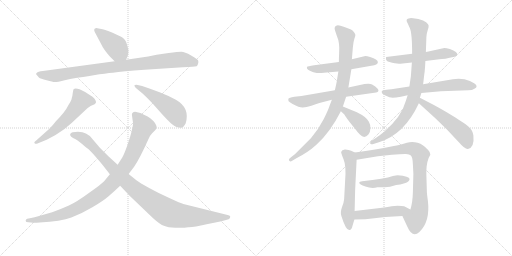
t = 0.00 s
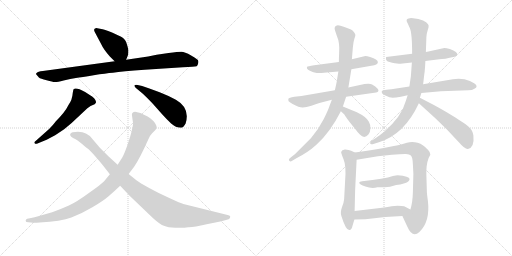
t = 2.77 s
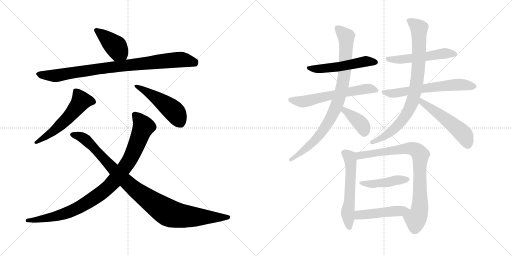
t = 5.54 s
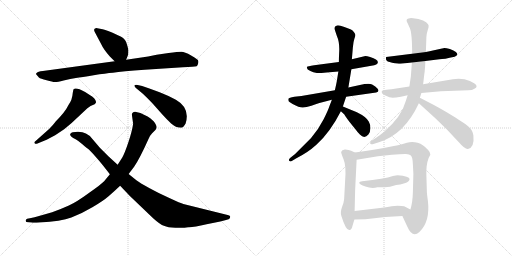
t = 8.31 s
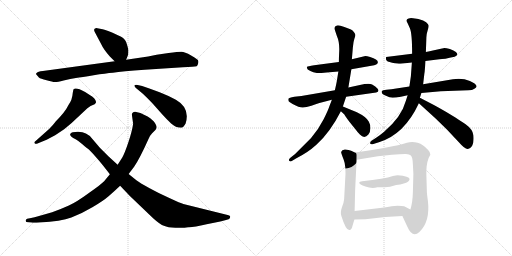
t = 11.08 s
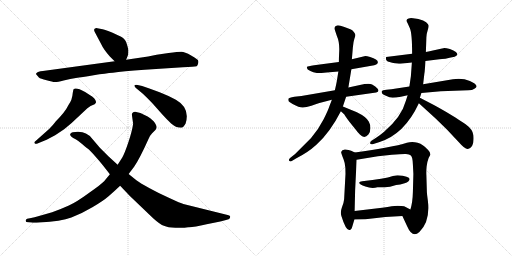
t = 13.85 s

The animated SVG that drew these frames (rendered in a browser with its animation timeline set to each time). Animation: 18 CSS @keyframes rules; one cycle of 13.85 s.

<svg version="1.1" viewBox="0 0 2048 1024" xmlns="http://www.w3.org/2000/svg">
  <g stroke="lightgray" stroke-dasharray="1,1" stroke-width="1" transform="scale(4, 4)">
    <line x1="0" y1="0" x2="256" y2="256"></line>
    <line x1="256" y1="0" x2="0" y2="256"></line>
    <line x1="128" y1="0" x2="128" y2="256"></line>
    <line x1="0" y1="128" x2="256" y2="128"></line>
    <line x1="256" y1="0" x2="512" y2="256"></line>
    <line x1="512" y1="0" x2="256" y2="256"></line>
    <line x1="384" y1="0" x2="384" y2="256"></line>
    <line x1="256" y1="128" x2="512" y2="128"></line>
  </g>
<g transform="scale(1, -1) translate(0, -850)">
   <style type="text/css">
    @keyframes keyframes0 {
      from {
       stroke: black;
       stroke-dashoffset: 412;
       stroke-width: 128;
       }
       57% {
       animation-timing-function: step-end;
       stroke: black;
       stroke-dashoffset: 0;
       stroke-width: 128;
       }
       to {
       stroke: black;
       stroke-width: 1024;
       }
       }
       #make-me-a-hanzi-animation-0 {
         animation: keyframes0 0.585286s both;
         animation-delay: 0.000000s;
         animation-timing-function: linear;
       }
    @keyframes keyframes1 {
      from {
       stroke: black;
       stroke-dashoffset: 893;
       stroke-width: 128;
       }
       74% {
       animation-timing-function: step-end;
       stroke: black;
       stroke-dashoffset: 0;
       stroke-width: 128;
       }
       to {
       stroke: black;
       stroke-width: 1024;
       }
       }
       #make-me-a-hanzi-animation-1 {
         animation: keyframes1 0.976725s both;
         animation-delay: 0.585286s;
         animation-timing-function: linear;
       }
    @keyframes keyframes2 {
      from {
       stroke: black;
       stroke-dashoffset: 553;
       stroke-width: 128;
       }
       64% {
       animation-timing-function: step-end;
       stroke: black;
       stroke-dashoffset: 0;
       stroke-width: 128;
       }
       to {
       stroke: black;
       stroke-width: 1024;
       }
       }
       #make-me-a-hanzi-animation-2 {
         animation: keyframes2 0.700033s both;
         animation-delay: 1.562011s;
         animation-timing-function: linear;
       }
    @keyframes keyframes3 {
      from {
       stroke: black;
       stroke-dashoffset: 479;
       stroke-width: 128;
       }
       61% {
       animation-timing-function: step-end;
       stroke: black;
       stroke-dashoffset: 0;
       stroke-width: 128;
       }
       to {
       stroke: black;
       stroke-width: 1024;
       }
       }
       #make-me-a-hanzi-animation-3 {
         animation: keyframes3 0.639811s both;
         animation-delay: 2.262044s;
         animation-timing-function: linear;
       }
    @keyframes keyframes4 {
      from {
       stroke: black;
       stroke-dashoffset: 954;
       stroke-width: 128;
       }
       76% {
       animation-timing-function: step-end;
       stroke: black;
       stroke-dashoffset: 0;
       stroke-width: 128;
       }
       to {
       stroke: black;
       stroke-width: 1024;
       }
       }
       #make-me-a-hanzi-animation-4 {
         animation: keyframes4 1.026367s both;
         animation-delay: 2.901855s;
         animation-timing-function: linear;
       }
    @keyframes keyframes5 {
      from {
       stroke: black;
       stroke-dashoffset: 997;
       stroke-width: 128;
       }
       76% {
       animation-timing-function: step-end;
       stroke: black;
       stroke-dashoffset: 0;
       stroke-width: 128;
       }
       to {
       stroke: black;
       stroke-width: 1024;
       }
       }
       #make-me-a-hanzi-animation-5 {
         animation: keyframes5 1.061361s both;
         animation-delay: 3.928222s;
         animation-timing-function: linear;
       }
    @keyframes keyframes6 {
      from {
       stroke: black;
       stroke-dashoffset: 527;
       stroke-width: 128;
       }
       63% {
       animation-timing-function: step-end;
       stroke: black;
       stroke-dashoffset: 0;
       stroke-width: 128;
       }
       to {
       stroke: black;
       stroke-width: 1024;
       }
       }
       #make-me-a-hanzi-animation-6 {
         animation: keyframes6 0.678874s both;
         animation-delay: 4.989583s;
         animation-timing-function: linear;
       }
    @keyframes keyframes7 {
      from {
       stroke: black;
       stroke-dashoffset: 607;
       stroke-width: 128;
       }
       66% {
       animation-timing-function: step-end;
       stroke: black;
       stroke-dashoffset: 0;
       stroke-width: 128;
       }
       to {
       stroke: black;
       stroke-width: 1024;
       }
       }
       #make-me-a-hanzi-animation-7 {
         animation: keyframes7 0.743978s both;
         animation-delay: 5.668457s;
         animation-timing-function: linear;
       }
    @keyframes keyframes8 {
      from {
       stroke: black;
       stroke-dashoffset: 870;
       stroke-width: 128;
       }
       74% {
       animation-timing-function: step-end;
       stroke: black;
       stroke-dashoffset: 0;
       stroke-width: 128;
       }
       to {
       stroke: black;
       stroke-width: 1024;
       }
       }
       #make-me-a-hanzi-animation-8 {
         animation: keyframes8 0.958008s both;
         animation-delay: 6.412435s;
         animation-timing-function: linear;
       }
    @keyframes keyframes9 {
      from {
       stroke: black;
       stroke-dashoffset: 384;
       stroke-width: 128;
       }
       56% {
       animation-timing-function: step-end;
       stroke: black;
       stroke-dashoffset: 0;
       stroke-width: 128;
       }
       to {
       stroke: black;
       stroke-width: 1024;
       }
       }
       #make-me-a-hanzi-animation-9 {
         animation: keyframes9 0.562500s both;
         animation-delay: 7.370443s;
         animation-timing-function: linear;
       }
    @keyframes keyframes10 {
      from {
       stroke: black;
       stroke-dashoffset: 527;
       stroke-width: 128;
       }
       63% {
       animation-timing-function: step-end;
       stroke: black;
       stroke-dashoffset: 0;
       stroke-width: 128;
       }
       to {
       stroke: black;
       stroke-width: 1024;
       }
       }
       #make-me-a-hanzi-animation-10 {
         animation: keyframes10 0.678874s both;
         animation-delay: 7.932943s;
         animation-timing-function: linear;
       }
    @keyframes keyframes11 {
      from {
       stroke: black;
       stroke-dashoffset: 623;
       stroke-width: 128;
       }
       67% {
       animation-timing-function: step-end;
       stroke: black;
       stroke-dashoffset: 0;
       stroke-width: 128;
       }
       to {
       stroke: black;
       stroke-width: 1024;
       }
       }
       #make-me-a-hanzi-animation-11 {
         animation: keyframes11 0.756999s both;
         animation-delay: 8.611817s;
         animation-timing-function: linear;
       }
    @keyframes keyframes12 {
      from {
       stroke: black;
       stroke-dashoffset: 839;
       stroke-width: 128;
       }
       73% {
       animation-timing-function: step-end;
       stroke: black;
       stroke-dashoffset: 0;
       stroke-width: 128;
       }
       to {
       stroke: black;
       stroke-width: 1024;
       }
       }
       #make-me-a-hanzi-animation-12 {
         animation: keyframes12 0.932780s both;
         animation-delay: 9.368816s;
         animation-timing-function: linear;
       }
    @keyframes keyframes13 {
      from {
       stroke: black;
       stroke-dashoffset: 524;
       stroke-width: 128;
       }
       63% {
       animation-timing-function: step-end;
       stroke: black;
       stroke-dashoffset: 0;
       stroke-width: 128;
       }
       to {
       stroke: black;
       stroke-width: 1024;
       }
       }
       #make-me-a-hanzi-animation-13 {
         animation: keyframes13 0.676432s both;
         animation-delay: 10.301596s;
         animation-timing-function: linear;
       }
    @keyframes keyframes14 {
      from {
       stroke: black;
       stroke-dashoffset: 567;
       stroke-width: 128;
       }
       65% {
       animation-timing-function: step-end;
       stroke: black;
       stroke-dashoffset: 0;
       stroke-width: 128;
       }
       to {
       stroke: black;
       stroke-width: 1024;
       }
       }
       #make-me-a-hanzi-animation-14 {
         animation: keyframes14 0.711426s both;
         animation-delay: 10.978028s;
         animation-timing-function: linear;
       }
    @keyframes keyframes15 {
      from {
       stroke: black;
       stroke-dashoffset: 822;
       stroke-width: 128;
       }
       73% {
       animation-timing-function: step-end;
       stroke: black;
       stroke-dashoffset: 0;
       stroke-width: 128;
       }
       to {
       stroke: black;
       stroke-width: 1024;
       }
       }
       #make-me-a-hanzi-animation-15 {
         animation: keyframes15 0.918945s both;
         animation-delay: 11.689454s;
         animation-timing-function: linear;
       }
    @keyframes keyframes16 {
      from {
       stroke: black;
       stroke-dashoffset: 444;
       stroke-width: 128;
       }
       59% {
       animation-timing-function: step-end;
       stroke: black;
       stroke-dashoffset: 0;
       stroke-width: 128;
       }
       to {
       stroke: black;
       stroke-width: 1024;
       }
       }
       #make-me-a-hanzi-animation-16 {
         animation: keyframes16 0.611328s both;
         animation-delay: 12.608399s;
         animation-timing-function: linear;
       }
    @keyframes keyframes17 {
      from {
       stroke: black;
       stroke-dashoffset: 472;
       stroke-width: 128;
       }
       61% {
       animation-timing-function: step-end;
       stroke: black;
       stroke-dashoffset: 0;
       stroke-width: 128;
       }
       to {
       stroke: black;
       stroke-width: 1024;
       }
       }
       #make-me-a-hanzi-animation-17 {
         animation: keyframes17 0.634115s both;
         animation-delay: 13.219727s;
         animation-timing-function: linear;
       }
</style>
<path d="M 438.5 625.5 L 458.5 605.5 C 479.5 584.5 493.5 583.5 504.5 611.5 L 512.5 631.5 Q 513.5 641.5 513.5 648.5 Q 513.5 654.5 507.5 673.5 Q 502.5 692.5 489.5 700.5 Q 477.5 707.5 450.5 719.5 Q 423.5 731.5 410.5 733.5 L 389.5 737.5 Q 383.5 738.5 378.5 735.5 Q 374.5 731.5 378.5 723.5 L 405.5 672.5 Q 413.5 654.5 438.5 625.5 Z" fill="lightgray"></path> 
<path d="M 458.5 605.5 L 171.5 566.5 Q 150.5 564.5 147.5 559.5 Q 142.5 555.5 144.5 553.5 L 155.5 540.5 Q 161.5 535.5 186.5 529.5 Q 211.5 522.5 218.5 522.5 Q 226.5 521.5 254.5 528.5 Q 282.5 535.5 303.5 538.5 Q 325.5 541.5 374.5 549.5 Q 423.5 557.5 451.5 559.5 Q 488.5 566.5 578.5 571.5 L 731.5 581.5 Q 777.5 583.5 786.5 585.5 Q 790.5 588.5 792.5 596.5 Q 794.5 603.5 792.5 608.5 Q 791.5 612.5 764.5 628.5 Q 738.5 643.5 725.5 643.5 Q 712.5 643.5 674.5 638.5 L 626.5 631.5 L 592.5 624.5 L 504.5 611.5 L 458.5 605.5 Z" fill="lightgray"></path> 
<path d="M 196.5 334.5 L 143.5 287.5 Q 134.5 280.5 138.5 277.5 Q 140.5 273.5 147.5 275.5 L 186.5 291.5 L 220.5 309.5 L 256.5 333.5 L 286.5 358.5 L 349.5 417.5 Q 360.5 428.5 378.5 433.5 Q 382.5 437.5 384.5 441.5 Q 384.5 448.5 376.5 457.5 Q 368.5 465.5 360.5 469.5 L 340.5 482.5 Q 303.5 502.5 294.5 493.5 Q 292.5 491.5 289.5 467.5 L 285.5 451.5 Q 282.5 443.5 274.5 431.5 Q 260.5 402.5 223.5 365.5 Q 212.5 350.5 196.5 334.5 Z" fill="lightgray"></path> 
<path d="M 568.5 506.5 L 550.5 510.5 Q 529.5 512.5 542.5 499.5 L 572.5 474.5 Q 588.5 459.5 609.5 437.5 L 648.5 393.5 Q 667.5 372.5 684.5 356.5 Q 702.5 339.5 724.5 339.5 Q 733.5 339.5 742.5 356.5 Q 761.5 418.5 703.5 451.5 Q 674.5 467.5 638.5 481.5 L 597.5 496.5 L 568.5 506.5 Z" fill="lightgray"></path> 
<path d="M 527.5 391.5 L 532.5 355.5 Q 528.5 326.5 513.5 281.5 Q 498.5 236.5 488.5 219.5 L 470.5 191.5 L 439.5 153.5 L 416.5 125.5 Q 405.5 113.5 355.5 78.5 Q 306.5 42.5 275.5 28.5 Q 244.5 14.5 208.5 1.5 L 152.5 -14.5 Q 140.5 -18.5 119.5 -22.5 L 108.5 -24.5 Q 103.5 -26.5 102.5 -32.5 Q 102.5 -38.5 113.5 -38.5 L 124.5 -39.5 Q 132.5 -41.5 158.5 -39.5 Q 244.5 -35.5 285.5 -19.5 Q 327.5 -3.5 369.5 21.5 Q 412.5 46.5 435.5 66.5 Q 458.5 86.5 480.5 107.5 L 514.5 154.5 L 536.5 183.5 Q 559.5 217.5 593.5 293.5 Q 599.5 308.5 608.5 317.5 L 621.5 330.5 Q 624.5 333.5 626.5 341.5 Q 626.5 350.5 614.5 365.5 Q 599.5 379.5 590.5 384.5 L 561.5 398.5 L 540.5 403.5 Q 527.5 402.5 527.5 391.5 Z" fill="lightgray"></path> 
<path d="M 470.5 191.5 L 433.5 225.5 L 399.5 259.5 L 370.5 293.5 Q 359.5 309.5 343.5 316.5 Q 325.5 326.5 290.5 321.5 Q 282.5 319.5 280.5 313.5 Q 278.5 304.5 302.5 293.5 Q 310.5 289.5 329.5 273.5 Q 349.5 256.5 355.5 252.5 Q 361.5 247.5 382.5 223.5 Q 393.5 211.5 414.5 185.5 L 439.5 153.5 L 480.5 107.5 L 519.5 66.5 L 612.5 -22.5 Q 641.5 -48.5 655.5 -52.5 Q 671.5 -59.5 701.5 -60.5 Q 732.5 -62.5 752.5 -58.5 Q 773.5 -59.5 826.5 -46.5 Q 891.5 -34.5 914.5 -26.5 Q 919.5 -24.5 920.5 -18.5 Q 921.5 -15.5 919.5 -13.5 Q 918.5 -11.5 910.5 -9.5 L 733.5 34.5 Q 722.5 37.5 679.5 57.5 Q 636.5 76.5 598.5 97.5 Q 560.5 118.5 545.5 129.5 L 514.5 154.5 L 470.5 191.5 Z" fill="lightgray"></path> 
<path d="M 1461.5 626.0 L 1407.5 613.0 L 1355.5 602.0 L 1256.5 589.0 Q 1229.5 585.0 1228.5 583.0 Q 1223.5 574.0 1241.5 566.0 Q 1252.5 560.0 1267.5 558.0 Q 1284.5 558.0 1306.5 560.0 L 1353.5 564.0 L 1405.5 573.0 L 1485.5 587.0 Q 1511.5 590.0 1511.5 601.0 Q 1511.5 613.0 1480.5 622.0 Q 1467.5 626.0 1461.5 626.0 Z" fill="lightgray"></path> 
<path d="M 1339.5 489.0 L 1205.5 466.0 L 1177.5 463.0 Q 1155.5 460.0 1153.5 455.0 Q 1152.5 450.0 1154.5 445.0 Q 1156.5 442.0 1170.5 434.0 Q 1198.5 419.0 1211.5 420.0 Q 1224.5 421.0 1245.5 427.0 Q 1263.5 434.0 1277.5 438.0 L 1327.5 451.0 L 1384.5 463.0 L 1504.5 480.0 Q 1519.5 484.0 1510.5 495.0 Q 1502.5 505.0 1488.5 512.0 Q 1475.5 518.0 1439.5 510.0 L 1393.5 500.0 L 1339.5 489.0 Z" fill="lightgray"></path> 
<path d="M 1407.5 613.0 L 1411.5 661.0 Q 1413.5 684.0 1417.5 695.0 Q 1421.5 705.0 1421.5 710.0 Q 1421.5 714.0 1415.5 722.0 Q 1409.5 730.0 1401.5 733.0 L 1377.5 742.0 Q 1359.5 749.0 1351.5 749.0 Q 1334.5 746.0 1339.5 730.0 L 1347.5 706.0 Q 1359.5 680.0 1356.5 637.0 Q 1355.5 618.0 1355.5 602.0 L 1353.5 564.0 L 1347.5 527.0 Q 1346.5 520.0 1339.5 489.0 L 1327.5 451.0 L 1317.5 425.0 Q 1313.5 411.0 1294.5 373.0 Q 1275.5 335.0 1243.5 297.0 L 1180.5 234.0 L 1161.5 219.0 Q 1150.5 210.0 1159.5 205.0 Q 1162.5 203.0 1170.5 208.0 L 1185.5 217.0 Q 1231.5 240.0 1265.5 271.0 Q 1319.5 319.0 1363.5 405.0 L 1371.5 424.0 L 1384.5 463.0 L 1393.5 500.0 L 1405.5 573.0 L 1407.5 613.0 Z" fill="lightgray"></path> 
<path d="M 1363.5 405.0 L 1377.5 392.0 Q 1381.5 384.0 1397.5 363.0 L 1422.5 332.0 Q 1429.5 322.0 1439.5 312.0 Q 1457.5 293.0 1473.5 312.0 Q 1481.5 321.0 1481.5 337.0 Q 1481.5 353.0 1475.5 363.0 Q 1466.5 382.0 1427.5 401.0 L 1371.5 424.0 C 1343.5 435.0 1341.5 425.0 1363.5 405.0 Z" fill="lightgray"></path> 
<path d="M 1701.5 606.0 L 1757.5 613.0 Q 1775.5 613.0 1818.5 623.0 Q 1837.5 630.0 1823.5 642.0 Q 1815.5 649.0 1799.5 654.0 Q 1784.5 658.0 1777.5 658.0 L 1731.5 648.0 Q 1719.5 646.0 1703.5 642.0 L 1648.5 635.0 L 1544.5 622.0 Q 1543.5 618.0 1544.5 611.0 Q 1545.5 604.0 1568.5 599.0 Q 1591.5 595.0 1601.5 595.0 L 1647.5 600.0 L 1701.5 606.0 Z" fill="lightgray"></path> 
<path d="M 1763.5 485.0 L 1873.5 489.0 Q 1889.5 489.0 1897.5 495.0 Q 1921.5 507.0 1879.5 526.0 Q 1849.5 539.0 1811.5 533.0 L 1692.5 513.0 L 1637.5 504.0 L 1565.5 493.0 L 1545.5 491.0 Q 1529.5 489.0 1527.5 486.0 Q 1523.5 476.0 1541.5 468.0 Q 1559.5 459.0 1570.5 459.0 Q 1581.5 459.0 1603.5 463.0 L 1630.5 469.0 L 1685.5 478.0 L 1763.5 485.0 Z" fill="lightgray"></path> 
<path d="M 1692.5 513.0 L 1697.5 556.0 Q 1699.5 564.0 1701.5 606.0 L 1703.5 642.0 L 1705.5 700.0 Q 1705.5 713.0 1710.5 728.0 Q 1715.5 743.0 1714.5 748.0 Q 1714.5 752.0 1704.5 761.0 Q 1695.5 769.0 1673.5 774.0 L 1652.5 777.0 Q 1641.5 779.0 1634.5 776.0 Q 1620.5 773.0 1630.5 757.0 L 1639.5 737.0 Q 1648.5 717.0 1648.5 635.0 L 1647.5 600.0 L 1643.5 545.0 L 1637.5 504.0 L 1630.5 469.0 L 1623.5 447.0 Q 1606.5 383.0 1536.5 323.0 Q 1514.5 305.0 1504.5 299.0 L 1487.5 288.0 Q 1479.5 283.0 1480.5 277.0 Q 1481.5 270.0 1496.5 275.0 L 1515.5 281.0 Q 1617.5 312.0 1675.5 437.0 L 1679.5 459.0 L 1685.5 478.0 L 1692.5 513.0 Z" fill="lightgray"></path> 
<path d="M 1675.5 437.0 L 1743.5 375.0 L 1787.5 332.0 L 1835.5 281.0 Q 1860.5 252.0 1871.5 254.0 Q 1898.5 260.0 1893.5 309.0 Q 1891.5 332.0 1862.5 353.0 Q 1849.5 361.0 1821.5 380.0 L 1783.5 403.0 Q 1759.5 417.0 1735.5 430.0 L 1679.5 459.0 C 1652.5 473.0 1653.5 457.0 1675.5 437.0 Z" fill="lightgray"></path> 
<path d="M 1409.5 -55.0 L 1417.5 -28.0 L 1418.5 6.0 L 1420.5 89.0 L 1426.5 211.0 C 1427.5 236.0 1427.5 236.0 1419.5 240.0 L 1404.5 247.0 Q 1395.5 251.0 1381.5 252.0 Q 1367.5 253.0 1364.5 242.0 Q 1364.5 237.0 1374.5 212.0 Q 1385.5 186.0 1380.5 127.0 L 1376.5 53.0 Q 1375.5 40.0 1367.5 20.0 Q 1360.5 0.0 1365.5 -14.0 Q 1383.5 -72.0 1397.5 -70.0 Q 1405.5 -71.0 1409.5 -55.0 Z" fill="lightgray"></path> 
<path d="M 1609.5 -14.0 L 1629.5 -57.0 Q 1649.5 -103.0 1677.5 -78.0 Q 1721.5 -36.0 1711.5 47.0 Q 1707.5 76.0 1707.5 82.0 L 1705.5 150.0 Q 1704.5 162.0 1706.5 184.0 Q 1709.5 206.0 1714.5 218.0 Q 1720.5 230.0 1721.5 231.0 Q 1722.5 240.0 1712.5 250.0 Q 1693.5 272.0 1670.5 279.0 Q 1648.5 286.0 1627.5 279.0 Q 1567.5 260.0 1419.5 240.0 C 1389.5 236.0 1396.5 206.0 1426.5 211.0 L 1511.5 225.0 L 1567.5 231.0 Q 1601.5 234.0 1619.5 234.0 Q 1637.5 235.0 1643.5 228.0 Q 1650.5 221.0 1651.5 193.0 L 1653.5 154.0 L 1651.5 81.0 Q 1650.5 40.0 1641.5 12.0 C 1633.5 -17.0 1596.5 13.0 1609.5 -14.0 Z" fill="lightgray"></path> 
<path d="M 1590.5 149.0 Q 1585.5 149.0 1571.5 146.0 Q 1538.5 134.0 1448.5 125.0 Q 1437.5 125.0 1436.5 119.0 Q 1436.5 113.0 1461.5 104.0 Q 1487.5 94.0 1509.5 101.0 L 1532.5 101.0 Q 1553.5 99.0 1584.5 110.0 Q 1600.5 111.0 1618.5 117.0 Q 1637.5 123.0 1638.5 134.0 Q 1637.5 145.0 1590.5 149.0 Z" fill="lightgray"></path> 
<path d="M 1417.5 -28.0 L 1461.5 -27.0 L 1541.5 -18.0 L 1609.5 -14.0 C 1639.5 -12.0 1668.5 -2.0 1641.5 12.0 L 1616.5 25.0 Q 1608.5 27.0 1590.5 27.0 L 1566.5 25.0 Q 1547.5 21.0 1511.5 17.0 L 1418.5 6.0 C 1388.5 2.0 1387.5 -29.0 1417.5 -28.0 Z" fill="lightgray"></path> 
      <clipPath id="make-me-a-hanzi-clip-0">
      <path d="M 438.5 625.5 L 458.5 605.5 C 479.5 584.5 493.5 583.5 504.5 611.5 L 512.5 631.5 Q 513.5 641.5 513.5 648.5 Q 513.5 654.5 507.5 673.5 Q 502.5 692.5 489.5 700.5 Q 477.5 707.5 450.5 719.5 Q 423.5 731.5 410.5 733.5 L 389.5 737.5 Q 383.5 738.5 378.5 735.5 Q 374.5 731.5 378.5 723.5 L 405.5 672.5 Q 413.5 654.5 438.5 625.5 Z" fill="lightgray"></path>
      </clipPath>
      <path clip-path="url(#make-me-a-hanzi-clip-0)" d="M 385.5 729.5 L 464.5 663.5 L 495.5 620.5 " fill="none" id="make-me-a-hanzi-animation-0" stroke-dasharray="284 568" stroke-linecap="round"></path>

      <clipPath id="make-me-a-hanzi-clip-1">
      <path d="M 458.5 605.5 L 171.5 566.5 Q 150.5 564.5 147.5 559.5 Q 142.5 555.5 144.5 553.5 L 155.5 540.5 Q 161.5 535.5 186.5 529.5 Q 211.5 522.5 218.5 522.5 Q 226.5 521.5 254.5 528.5 Q 282.5 535.5 303.5 538.5 Q 325.5 541.5 374.5 549.5 Q 423.5 557.5 451.5 559.5 Q 488.5 566.5 578.5 571.5 L 731.5 581.5 Q 777.5 583.5 786.5 585.5 Q 790.5 588.5 792.5 596.5 Q 794.5 603.5 792.5 608.5 Q 791.5 612.5 764.5 628.5 Q 738.5 643.5 725.5 643.5 Q 712.5 643.5 674.5 638.5 L 626.5 631.5 L 592.5 624.5 L 504.5 611.5 L 458.5 605.5 Z" fill="lightgray"></path>
      </clipPath>
      <path clip-path="url(#make-me-a-hanzi-clip-1)" d="M 151.5 553.5 L 218.5 547.5 L 468.5 585.5 L 725.5 612.5 L 781.5 595.5 " fill="none" id="make-me-a-hanzi-animation-1" stroke-dasharray="765 1530" stroke-linecap="round"></path>

      <clipPath id="make-me-a-hanzi-clip-2">
      <path d="M 196.5 334.5 L 143.5 287.5 Q 134.5 280.5 138.5 277.5 Q 140.5 273.5 147.5 275.5 L 186.5 291.5 L 220.5 309.5 L 256.5 333.5 L 286.5 358.5 L 349.5 417.5 Q 360.5 428.5 378.5 433.5 Q 382.5 437.5 384.5 441.5 Q 384.5 448.5 376.5 457.5 Q 368.5 465.5 360.5 469.5 L 340.5 482.5 Q 303.5 502.5 294.5 493.5 Q 292.5 491.5 289.5 467.5 L 285.5 451.5 Q 282.5 443.5 274.5 431.5 Q 260.5 402.5 223.5 365.5 Q 212.5 350.5 196.5 334.5 Z" fill="lightgray"></path>
      </clipPath>
      <path clip-path="url(#make-me-a-hanzi-clip-2)" d="M 374.5 442.5 L 323.5 446.5 L 256.5 364.5 L 207.5 320.5 L 144.5 281.5 " fill="none" id="make-me-a-hanzi-animation-2" stroke-dasharray="425 850" stroke-linecap="round"></path>

      <clipPath id="make-me-a-hanzi-clip-3">
      <path d="M 568.5 506.5 L 550.5 510.5 Q 529.5 512.5 542.5 499.5 L 572.5 474.5 Q 588.5 459.5 609.5 437.5 L 648.5 393.5 Q 667.5 372.5 684.5 356.5 Q 702.5 339.5 724.5 339.5 Q 733.5 339.5 742.5 356.5 Q 761.5 418.5 703.5 451.5 Q 674.5 467.5 638.5 481.5 L 597.5 496.5 L 568.5 506.5 Z" fill="lightgray"></path>
      </clipPath>
      <path clip-path="url(#make-me-a-hanzi-clip-3)" d="M 552.5 500.5 L 610.5 468.5 L 688.5 412.5 L 720.5 360.5 " fill="none" id="make-me-a-hanzi-animation-3" stroke-dasharray="351 702" stroke-linecap="round"></path>

      <clipPath id="make-me-a-hanzi-clip-4">
      <path d="M 527.5 391.5 L 532.5 355.5 Q 528.5 326.5 513.5 281.5 Q 498.5 236.5 488.5 219.5 L 470.5 191.5 L 439.5 153.5 L 416.5 125.5 Q 405.5 113.5 355.5 78.5 Q 306.5 42.5 275.5 28.5 Q 244.5 14.5 208.5 1.5 L 152.5 -14.5 Q 140.5 -18.5 119.5 -22.5 L 108.5 -24.5 Q 103.5 -26.5 102.5 -32.5 Q 102.5 -38.5 113.5 -38.5 L 124.5 -39.5 Q 132.5 -41.5 158.5 -39.5 Q 244.5 -35.5 285.5 -19.5 Q 327.5 -3.5 369.5 21.5 Q 412.5 46.5 435.5 66.5 Q 458.5 86.5 480.5 107.5 L 514.5 154.5 L 536.5 183.5 Q 559.5 217.5 593.5 293.5 Q 599.5 308.5 608.5 317.5 L 621.5 330.5 Q 624.5 333.5 626.5 341.5 Q 626.5 350.5 614.5 365.5 Q 599.5 379.5 590.5 384.5 L 561.5 398.5 L 540.5 403.5 Q 527.5 402.5 527.5 391.5 Z" fill="lightgray"></path>
      </clipPath>
      <path clip-path="url(#make-me-a-hanzi-clip-4)" d="M 539.5 391.5 L 573.5 342.5 L 517.5 209.5 L 433.5 102.5 L 336.5 32.5 L 272.5 0.5 L 184.5 -23.5 L 109.5 -31.5 " fill="none" id="make-me-a-hanzi-animation-4" stroke-dasharray="826 1652" stroke-linecap="round"></path>

      <clipPath id="make-me-a-hanzi-clip-5">
      <path d="M 470.5 191.5 L 433.5 225.5 L 399.5 259.5 L 370.5 293.5 Q 359.5 309.5 343.5 316.5 Q 325.5 326.5 290.5 321.5 Q 282.5 319.5 280.5 313.5 Q 278.5 304.5 302.5 293.5 Q 310.5 289.5 329.5 273.5 Q 349.5 256.5 355.5 252.5 Q 361.5 247.5 382.5 223.5 Q 393.5 211.5 414.5 185.5 L 439.5 153.5 L 480.5 107.5 L 519.5 66.5 L 612.5 -22.5 Q 641.5 -48.5 655.5 -52.5 Q 671.5 -59.5 701.5 -60.5 Q 732.5 -62.5 752.5 -58.5 Q 773.5 -59.5 826.5 -46.5 Q 891.5 -34.5 914.5 -26.5 Q 919.5 -24.5 920.5 -18.5 Q 921.5 -15.5 919.5 -13.5 Q 918.5 -11.5 910.5 -9.5 L 733.5 34.5 Q 722.5 37.5 679.5 57.5 Q 636.5 76.5 598.5 97.5 Q 560.5 118.5 545.5 129.5 L 514.5 154.5 L 470.5 191.5 Z" fill="lightgray"></path>
      </clipPath>
      <path clip-path="url(#make-me-a-hanzi-clip-5)" d="M 289.5 312.5 L 344.5 290.5 L 516.5 112.5 L 673.5 -0.5 L 763.5 -16.5 L 912.5 -17.5 " fill="none" id="make-me-a-hanzi-animation-5" stroke-dasharray="869 1738" stroke-linecap="round"></path>

      <clipPath id="make-me-a-hanzi-clip-6">
      <path d="M 1461.5 626.0 L 1407.5 613.0 L 1355.5 602.0 L 1256.5 589.0 Q 1229.5 585.0 1228.5 583.0 Q 1223.5 574.0 1241.5 566.0 Q 1252.5 560.0 1267.5 558.0 Q 1284.5 558.0 1306.5 560.0 L 1353.5 564.0 L 1405.5 573.0 L 1485.5 587.0 Q 1511.5 590.0 1511.5 601.0 Q 1511.5 613.0 1480.5 622.0 Q 1467.5 626.0 1461.5 626.0 Z" fill="lightgray"></path>
      </clipPath>
      <path clip-path="url(#make-me-a-hanzi-clip-6)" d="M 1233.5 579.0 L 1298.5 576.0 L 1459.5 604.0 L 1501.5 601.0 " fill="none" id="make-me-a-hanzi-animation-6" stroke-dasharray="399 798" stroke-linecap="round"></path>

      <clipPath id="make-me-a-hanzi-clip-7">
      <path d="M 1339.5 489.0 L 1205.5 466.0 L 1177.5 463.0 Q 1155.5 460.0 1153.5 455.0 Q 1152.5 450.0 1154.5 445.0 Q 1156.5 442.0 1170.5 434.0 Q 1198.5 419.0 1211.5 420.0 Q 1224.5 421.0 1245.5 427.0 Q 1263.5 434.0 1277.5 438.0 L 1327.5 451.0 L 1384.5 463.0 L 1504.5 480.0 Q 1519.5 484.0 1510.5 495.0 Q 1502.5 505.0 1488.5 512.0 Q 1475.5 518.0 1439.5 510.0 L 1393.5 500.0 L 1339.5 489.0 Z" fill="lightgray"></path>
      </clipPath>
      <path clip-path="url(#make-me-a-hanzi-clip-7)" d="M 1161.5 451.0 L 1208.5 443.0 L 1449.5 492.0 L 1486.5 495.0 L 1505.5 488.0 " fill="none" id="make-me-a-hanzi-animation-7" stroke-dasharray="479 958" stroke-linecap="round"></path>

      <clipPath id="make-me-a-hanzi-clip-8">
      <path d="M 1407.5 613.0 L 1411.5 661.0 Q 1413.5 684.0 1417.5 695.0 Q 1421.5 705.0 1421.5 710.0 Q 1421.5 714.0 1415.5 722.0 Q 1409.5 730.0 1401.5 733.0 L 1377.5 742.0 Q 1359.5 749.0 1351.5 749.0 Q 1334.5 746.0 1339.5 730.0 L 1347.5 706.0 Q 1359.5 680.0 1356.5 637.0 Q 1355.5 618.0 1355.5 602.0 L 1353.5 564.0 L 1347.5 527.0 Q 1346.5 520.0 1339.5 489.0 L 1327.5 451.0 L 1317.5 425.0 Q 1313.5 411.0 1294.5 373.0 Q 1275.5 335.0 1243.5 297.0 L 1180.5 234.0 L 1161.5 219.0 Q 1150.5 210.0 1159.5 205.0 Q 1162.5 203.0 1170.5 208.0 L 1185.5 217.0 Q 1231.5 240.0 1265.5 271.0 Q 1319.5 319.0 1363.5 405.0 L 1371.5 424.0 L 1384.5 463.0 L 1393.5 500.0 L 1405.5 573.0 L 1407.5 613.0 Z" fill="lightgray"></path>
      </clipPath>
      <path clip-path="url(#make-me-a-hanzi-clip-8)" d="M 1351.5 736.0 L 1384.5 704.0 L 1384.5 657.0 L 1375.5 540.0 L 1346.5 429.0 L 1316.5 366.0 L 1267.5 297.0 L 1220.5 253.0 L 1163.5 212.0 " fill="none" id="make-me-a-hanzi-animation-8" stroke-dasharray="742 1484" stroke-linecap="round"></path>

      <clipPath id="make-me-a-hanzi-clip-9">
      <path d="M 1363.5 405.0 L 1377.5 392.0 Q 1381.5 384.0 1397.5 363.0 L 1422.5 332.0 Q 1429.5 322.0 1439.5 312.0 Q 1457.5 293.0 1473.5 312.0 Q 1481.5 321.0 1481.5 337.0 Q 1481.5 353.0 1475.5 363.0 Q 1466.5 382.0 1427.5 401.0 L 1371.5 424.0 C 1343.5 435.0 1341.5 425.0 1363.5 405.0 Z" fill="lightgray"></path>
      </clipPath>
      <path clip-path="url(#make-me-a-hanzi-clip-9)" d="M 1376.5 416.0 L 1378.5 408.0 L 1447.5 351.0 L 1456.5 322.0 " fill="none" id="make-me-a-hanzi-animation-9" stroke-dasharray="256 512" stroke-linecap="round"></path>

      <clipPath id="make-me-a-hanzi-clip-10">
      <path d="M 1701.5 606.0 L 1757.5 613.0 Q 1775.5 613.0 1818.5 623.0 Q 1837.5 630.0 1823.5 642.0 Q 1815.5 649.0 1799.5 654.0 Q 1784.5 658.0 1777.5 658.0 L 1731.5 648.0 Q 1719.5 646.0 1703.5 642.0 L 1648.5 635.0 L 1544.5 622.0 Q 1543.5 618.0 1544.5 611.0 Q 1545.5 604.0 1568.5 599.0 Q 1591.5 595.0 1601.5 595.0 L 1647.5 600.0 L 1701.5 606.0 Z" fill="lightgray"></path>
      </clipPath>
      <path clip-path="url(#make-me-a-hanzi-clip-10)" d="M 1552.5 617.0 L 1562.5 611.0 L 1607.5 612.0 L 1779.5 637.0 L 1819.5 633.0 " fill="none" id="make-me-a-hanzi-animation-10" stroke-dasharray="399 798" stroke-linecap="round"></path>

      <clipPath id="make-me-a-hanzi-clip-11">
      <path d="M 1763.5 485.0 L 1873.5 489.0 Q 1889.5 489.0 1897.5 495.0 Q 1921.5 507.0 1879.5 526.0 Q 1849.5 539.0 1811.5 533.0 L 1692.5 513.0 L 1637.5 504.0 L 1565.5 493.0 L 1545.5 491.0 Q 1529.5 489.0 1527.5 486.0 Q 1523.5 476.0 1541.5 468.0 Q 1559.5 459.0 1570.5 459.0 Q 1581.5 459.0 1603.5 463.0 L 1630.5 469.0 L 1685.5 478.0 L 1763.5 485.0 Z" fill="lightgray"></path>
      </clipPath>
      <path clip-path="url(#make-me-a-hanzi-clip-11)" d="M 1532.5 482.0 L 1582.5 477.0 L 1821.5 511.0 L 1896.5 505.0 " fill="none" id="make-me-a-hanzi-animation-11" stroke-dasharray="495 990" stroke-linecap="round"></path>

      <clipPath id="make-me-a-hanzi-clip-12">
      <path d="M 1692.5 513.0 L 1697.5 556.0 Q 1699.5 564.0 1701.5 606.0 L 1703.5 642.0 L 1705.5 700.0 Q 1705.5 713.0 1710.5 728.0 Q 1715.5 743.0 1714.5 748.0 Q 1714.5 752.0 1704.5 761.0 Q 1695.5 769.0 1673.5 774.0 L 1652.5 777.0 Q 1641.5 779.0 1634.5 776.0 Q 1620.5 773.0 1630.5 757.0 L 1639.5 737.0 Q 1648.5 717.0 1648.5 635.0 L 1647.5 600.0 L 1643.5 545.0 L 1637.5 504.0 L 1630.5 469.0 L 1623.5 447.0 Q 1606.5 383.0 1536.5 323.0 Q 1514.5 305.0 1504.5 299.0 L 1487.5 288.0 Q 1479.5 283.0 1480.5 277.0 Q 1481.5 270.0 1496.5 275.0 L 1515.5 281.0 Q 1617.5 312.0 1675.5 437.0 L 1679.5 459.0 L 1685.5 478.0 L 1692.5 513.0 Z" fill="lightgray"></path>
      </clipPath>
      <path clip-path="url(#make-me-a-hanzi-clip-12)" d="M 1636.5 766.0 L 1676.5 737.0 L 1675.5 598.0 L 1650.5 445.0 L 1624.5 392.0 L 1587.5 344.0 L 1531.5 300.0 L 1487.5 280.0 " fill="none" id="make-me-a-hanzi-animation-12" stroke-dasharray="711 1422" stroke-linecap="round"></path>

      <clipPath id="make-me-a-hanzi-clip-13">
      <path d="M 1675.5 437.0 L 1743.5 375.0 L 1787.5 332.0 L 1835.5 281.0 Q 1860.5 252.0 1871.5 254.0 Q 1898.5 260.0 1893.5 309.0 Q 1891.5 332.0 1862.5 353.0 Q 1849.5 361.0 1821.5 380.0 L 1783.5 403.0 Q 1759.5 417.0 1735.5 430.0 L 1679.5 459.0 C 1652.5 473.0 1653.5 457.0 1675.5 437.0 Z" fill="lightgray"></path>
      </clipPath>
      <path clip-path="url(#make-me-a-hanzi-clip-13)" d="M 1684.5 452.0 L 1688.5 440.0 L 1754.5 395.0 L 1853.5 314.0 L 1870.5 270.0 " fill="none" id="make-me-a-hanzi-animation-13" stroke-dasharray="396 792" stroke-linecap="round"></path>

      <clipPath id="make-me-a-hanzi-clip-14">
      <path d="M 1409.5 -55.0 L 1417.5 -28.0 L 1418.5 6.0 L 1420.5 89.0 L 1426.5 211.0 C 1427.5 236.0 1427.5 236.0 1419.5 240.0 L 1404.5 247.0 Q 1395.5 251.0 1381.5 252.0 Q 1367.5 253.0 1364.5 242.0 Q 1364.5 237.0 1374.5 212.0 Q 1385.5 186.0 1380.5 127.0 L 1376.5 53.0 Q 1375.5 40.0 1367.5 20.0 Q 1360.5 0.0 1365.5 -14.0 Q 1383.5 -72.0 1397.5 -70.0 Q 1405.5 -71.0 1409.5 -55.0 Z" fill="lightgray"></path>
      </clipPath>
      <path clip-path="url(#make-me-a-hanzi-clip-14)" d="M 1376.5 240.0 L 1397.5 222.0 L 1402.5 201.0 L 1399.5 69.0 L 1390.5 -4.0 L 1397.5 -60.0 " fill="none" id="make-me-a-hanzi-animation-14" stroke-dasharray="439 878" stroke-linecap="round"></path>

      <clipPath id="make-me-a-hanzi-clip-15">
      <path d="M 1609.5 -14.0 L 1629.5 -57.0 Q 1649.5 -103.0 1677.5 -78.0 Q 1721.5 -36.0 1711.5 47.0 Q 1707.5 76.0 1707.5 82.0 L 1705.5 150.0 Q 1704.5 162.0 1706.5 184.0 Q 1709.5 206.0 1714.5 218.0 Q 1720.5 230.0 1721.5 231.0 Q 1722.5 240.0 1712.5 250.0 Q 1693.5 272.0 1670.5 279.0 Q 1648.5 286.0 1627.5 279.0 Q 1567.5 260.0 1419.5 240.0 C 1389.5 236.0 1396.5 206.0 1426.5 211.0 L 1511.5 225.0 L 1567.5 231.0 Q 1601.5 234.0 1619.5 234.0 Q 1637.5 235.0 1643.5 228.0 Q 1650.5 221.0 1651.5 193.0 L 1653.5 154.0 L 1651.5 81.0 Q 1650.5 40.0 1641.5 12.0 C 1633.5 -17.0 1596.5 13.0 1609.5 -14.0 Z" fill="lightgray"></path>
      </clipPath>
      <path clip-path="url(#make-me-a-hanzi-clip-15)" d="M 1430.5 235.0 L 1445.5 228.0 L 1639.5 257.0 L 1665.5 249.0 L 1676.5 238.0 L 1681.5 231.0 L 1677.5 7.0 L 1662.5 -26.0 L 1621.5 -17.0 " fill="none" id="make-me-a-hanzi-animation-15" stroke-dasharray="694 1388" stroke-linecap="round"></path>

      <clipPath id="make-me-a-hanzi-clip-16">
      <path d="M 1590.5 149.0 Q 1585.5 149.0 1571.5 146.0 Q 1538.5 134.0 1448.5 125.0 Q 1437.5 125.0 1436.5 119.0 Q 1436.5 113.0 1461.5 104.0 Q 1487.5 94.0 1509.5 101.0 L 1532.5 101.0 Q 1553.5 99.0 1584.5 110.0 Q 1600.5 111.0 1618.5 117.0 Q 1637.5 123.0 1638.5 134.0 Q 1637.5 145.0 1590.5 149.0 Z" fill="lightgray"></path>
      </clipPath>
      <path clip-path="url(#make-me-a-hanzi-clip-16)" d="M 1443.5 119.0 L 1491.5 114.0 L 1630.5 132.0 " fill="none" id="make-me-a-hanzi-animation-16" stroke-dasharray="316 632" stroke-linecap="round"></path>

      <clipPath id="make-me-a-hanzi-clip-17">
      <path d="M 1417.5 -28.0 L 1461.5 -27.0 L 1541.5 -18.0 L 1609.5 -14.0 C 1639.5 -12.0 1668.5 -2.0 1641.5 12.0 L 1616.5 25.0 Q 1608.5 27.0 1590.5 27.0 L 1566.5 25.0 Q 1547.5 21.0 1511.5 17.0 L 1418.5 6.0 C 1388.5 2.0 1387.5 -29.0 1417.5 -28.0 Z" fill="lightgray"></path>
      </clipPath>
      <path clip-path="url(#make-me-a-hanzi-clip-17)" d="M 1424.5 -23.0 L 1433.5 -11.0 L 1443.5 -9.0 L 1633.5 11.0 " fill="none" id="make-me-a-hanzi-animation-17" stroke-dasharray="344 688" stroke-linecap="round"></path>

</g>
</svg>
